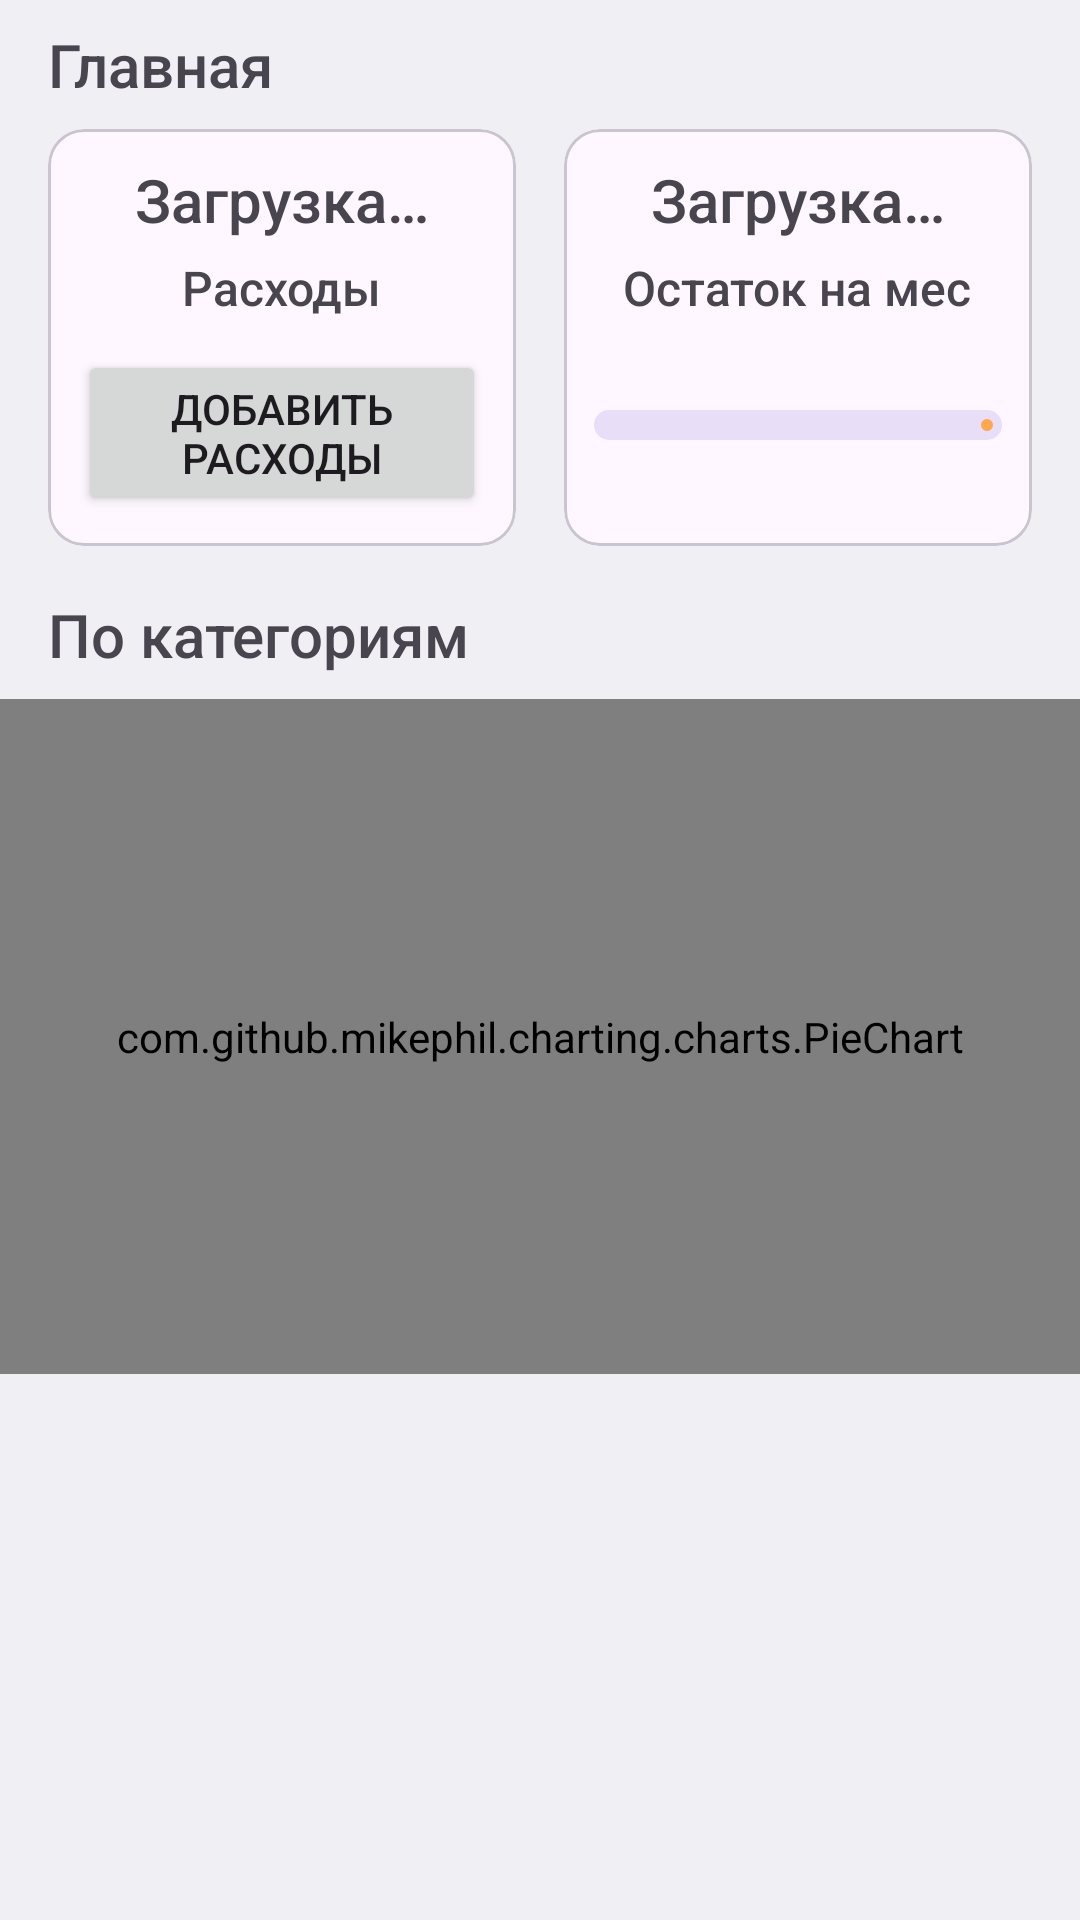

Write the Android layout XML for this screen, with the resource values it uses.
<!-- AndroidManifest.xml: application theme Theme.BudgetBuddy -->
<!-- res/layout/fragment_home.xml -->
<?xml version="1.0" encoding="utf-8"?>
<LinearLayout xmlns:android="http://schemas.android.com/apk/res/android"
    xmlns:app="http://schemas.android.com/apk/res-auto"
    xmlns:tools="http://schemas.android.com/tools"
    android:layout_width="match_parent"
    android:layout_height="match_parent"
    android:background="@color/background"
    android:orientation="vertical"

    tools:context=".ui.HomeFragment">

    <TextView
        android:layout_width="wrap_content"
        android:layout_height="wrap_content"
        android:layout_marginStart="16dp"
        android:layout_marginTop="8dp"
        android:fontFamily="sans-serif-medium"
        android:text="@string/budget_buddy_7"
        android:textSize="20sp" />

    <LinearLayout
        android:layout_width="match_parent"
        android:layout_height="wrap_content"
        android:layout_marginTop="8dp"
        android:orientation="horizontal">

        <com.google.android.material.card.MaterialCardView
            android:id="@+id/wasteCard"
            android:layout_width="0dp"
            android:layout_height="match_parent"
            android:layout_marginStart="16dp"
            android:layout_marginEnd="8dp"
            android:layout_weight="1"
            android:checkable="false"
            android:clickable="false"
            android:focusable="true">

            <LinearLayout
                android:layout_width="wrap_content"
                android:layout_height="match_parent"
                android:gravity="center"
                android:orientation="vertical"
                android:padding="10dp">

                <TextView
                    android:id="@+id/totalWasteText"
                    android:layout_width="wrap_content"
                    android:layout_height="wrap_content"
                    android:fontFamily="sans-serif-medium"
                    android:text="@string/budget_buddy_loading"
                    android:textSize="20sp" />

                <TextView

                    android:layout_width="wrap_content"
                    android:layout_height="wrap_content"
                    android:layout_marginTop="5dp"
                    android:fontFamily="sans-serif-medium"
                    android:text="@string/budget_buddy_24"
                    android:textSize="16sp" />

                <Button
                    android:id="@+id/addWastesButton"
                    android:layout_width="wrap_content"
                    android:layout_height="wrap_content"
                    android:layout_marginTop="10dp"
                    android:text="@string/budget_buddy_10"
                    app:icon="@drawable/assured_workload" />
            </LinearLayout>
        </com.google.android.material.card.MaterialCardView>

        <com.google.android.material.card.MaterialCardView
            android:id="@+id/balanceCard"
            android:layout_width="0dp"
            android:layout_height="match_parent"
            android:layout_marginStart="8dp"
            android:layout_marginEnd="16dp"
            android:layout_weight="1"
            android:checkable="false"
            android:clickable="false"
            android:focusable="true">

            <LinearLayout
                android:layout_width="match_parent"
                android:layout_height="wrap_content"
                android:gravity="center"
                android:orientation="vertical"
                android:padding="10dp">

                <TextView
                    android:id="@+id/balanceText"
                    android:layout_width="wrap_content"
                    android:layout_height="wrap_content"
                    android:fontFamily="sans-serif-medium"
                    android:text="@string/budget_buddy_loading"
                    android:textSize="20sp" />

                <TextView

                    android:layout_width="wrap_content"
                    android:layout_height="wrap_content"
                    android:layout_marginTop="5dp"
                    android:fontFamily="sans-serif-medium"
                    android:text="@string/budget_buddy_25"
                    android:textSize="16sp" />

                <com.google.android.material.progressindicator.LinearProgressIndicator
                    android:id="@+id/balanceProgressBar"

                    android:layout_width="match_parent"
                    android:layout_height="wrap_content"
                    android:layout_marginTop="30dp"
                    android:max="100000"
                    app:trackCornerRadius="15dp"
                    app:trackThickness="10dp" />

            </LinearLayout>
        </com.google.android.material.card.MaterialCardView>
    </LinearLayout>

    <TextView
        android:layout_width="wrap_content"
        android:layout_height="wrap_content"
        android:layout_marginStart="16dp"
        android:layout_marginTop="16dp"
        android:fontFamily="sans-serif-medium"
        android:text="@string/budget_buddy_26"
        android:textSize="20sp" />

    <com.github.mikephil.charting.charts.PieChart
        android:id="@+id/pieChart"
        android:layout_width="match_parent"
        android:layout_height="225dp"
        android:layout_marginTop="8dp" />
</LinearLayout>
<!-- resources referenced by this layout -->
<resources>
  <color name="background">#EFEFF4</color>
  <string name="budget_buddy_10">Добавить расходы</string>
  <string name="budget_buddy_24">Расходы</string>
  <string name="budget_buddy_25">Остаток на мес</string>
  <string name="budget_buddy_26">По категориям</string>
  <string name="budget_buddy_7">Главная</string>
  <string name="budget_buddy_loading">Загрузка…</string>
  <style name="Theme.BudgetBuddy" parent="Base.Theme.BudgetBuddy" />
  <style name="Base.Theme.BudgetBuddy" parent="Theme.Material3.DayNight.NoActionBar">
          
           <item name="colorPrimary">@color/primary_color</item>
      </style>
  <color name="primary_color">#FFA74C</color>
</resources>
